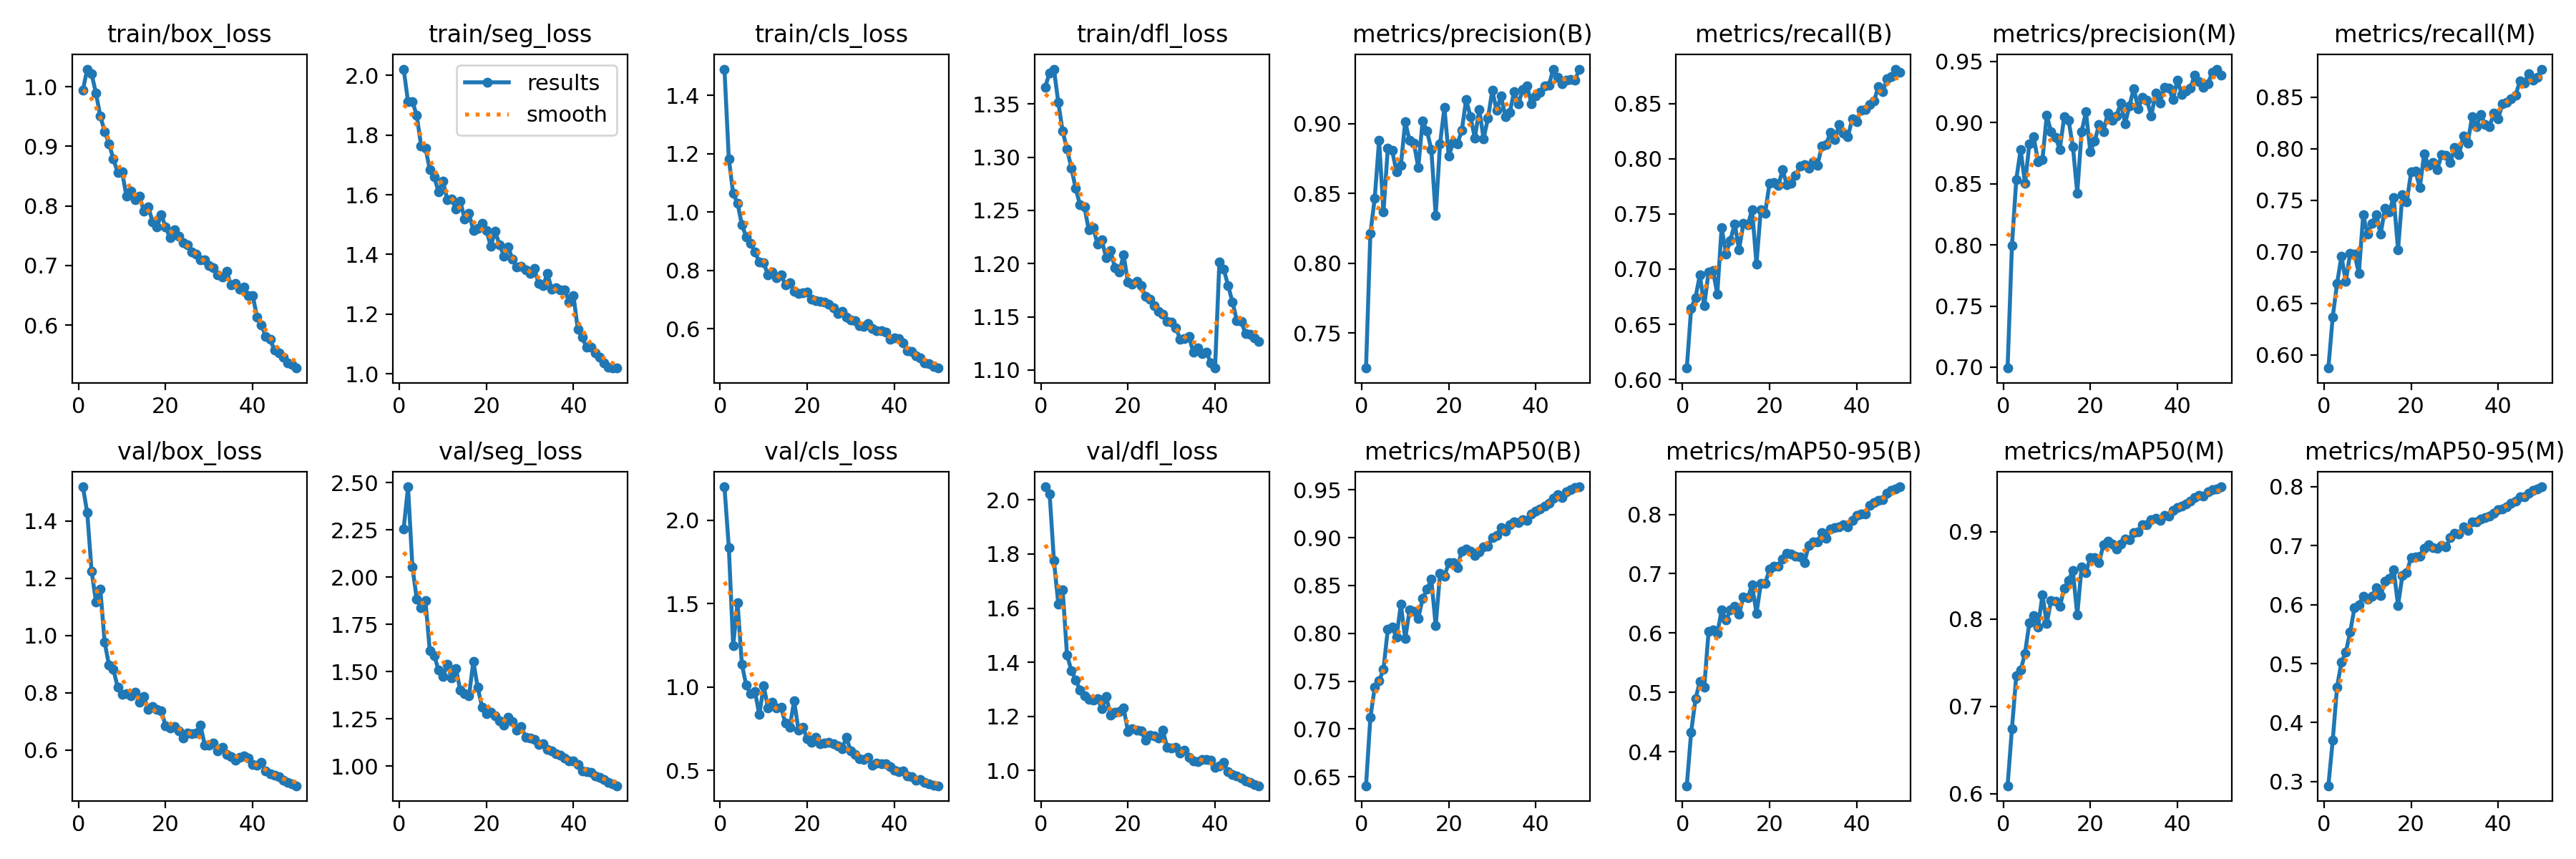

The file beside this chart, header and first rows:
epoch, time, train/box_loss, train/seg_loss, train/cls_loss, train/dfl_loss, metrics/precision(B), metrics/recall(B), metrics/mAP50(B), metrics/mAP50-95(B), metrics/precision(M), metrics/recall(M), metrics/mAP50(M), metrics/mAP50-95(M), val/box_loss, val/seg_loss, val/cls_loss, val/dfl_loss, lr/pg0, lr/pg1, lr/pg2
1, 959.7, 0.9944, 2.021, 1.49, 1.366, 0.7249, 0.6103, 0.6406, 0.3429, 0.6993, 0.5873, 0.6092, 0.293, 1.519, 2.257, 2.201, 2.048, 0.0006649, 0.0006649, 0.0006649
2, 2744, 1.03, 1.911, 1.183, 1.379, 0.8214, 0.6645, 0.7121, 0.4333, 0.7994, 0.6371, 0.6745, 0.3697, 1.429, 2.478, 1.838, 2.023, 0.001305, 0.001305, 0.001305
3, 3665, 1.021, 1.912, 1.063, 1.383, 0.8467, 0.6743, 0.7435, 0.4893, 0.8535, 0.6693, 0.7354, 0.4605, 1.225, 2.056, 1.248, 1.775, 0.001919, 0.001919, 0.001919
4, 4606, 0.9893, 1.866, 1.031, 1.351, 0.888, 0.6948, 0.7502, 0.5183, 0.8778, 0.696, 0.7412, 0.5024, 1.118, 1.884, 1.507, 1.615, 0.001881, 0.001881, 0.001881
5, 5524, 0.9505, 1.764, 0.9555, 1.324, 0.8366, 0.6667, 0.7621, 0.5085, 0.85, 0.6712, 0.7607, 0.519, 1.162, 1.839, 1.137, 1.667, 0.001842, 0.001842, 0.001842
6, 6443, 0.9251, 1.757, 0.9151, 1.308, 0.8822, 0.6976, 0.8042, 0.6025, 0.8823, 0.6986, 0.7954, 0.5532, 0.9766, 1.876, 1.01, 1.427, 0.001802, 0.001802, 0.001802
7, 8119, 0.9045, 1.684, 0.8929, 1.29, 0.8807, 0.6988, 0.8062, 0.6051, 0.8881, 0.6979, 0.8037, 0.5948, 0.8966, 1.61, 0.9597, 1.37, 0.001762, 0.001762, 0.001762
8, 9309, 0.8786, 1.66, 0.862, 1.27, 0.8655, 0.6775, 0.796, 0.5988, 0.8679, 0.6794, 0.7907, 0.5998, 0.8818, 1.586, 0.9745, 1.334, 0.001723, 0.001723, 0.001723
9, 10222, 0.8562, 1.61, 0.8287, 1.255, 0.8701, 0.7377, 0.8303, 0.639, 0.8695, 0.7358, 0.8276, 0.6142, 0.8194, 1.51, 0.8339, 1.298, 0.001683, 0.001683, 0.001683
10, 12892, 0.8574, 1.646, 0.8262, 1.253, 0.9013, 0.7138, 0.7942, 0.6218, 0.9059, 0.7174, 0.795, 0.609, 0.7945, 1.473, 1.007, 1.275, 0.001644, 0.001644, 0.001644
11, 13859, 0.8161, 1.584, 0.7837, 1.231, 0.8879, 0.7262, 0.8244, 0.6388, 0.8922, 0.7277, 0.8209, 0.6144, 0.7984, 1.539, 0.8757, 1.263, 0.001604, 0.001604, 0.001604
12, 14768, 0.8254, 1.585, 0.7944, 1.234, 0.8858, 0.7408, 0.823, 0.6455, 0.8879, 0.7361, 0.8198, 0.6285, 0.7887, 1.468, 0.9071, 1.26, 0.001564, 0.001564, 0.001564
13, 15677, 0.8105, 1.553, 0.774, 1.219, 0.8688, 0.7178, 0.8153, 0.6319, 0.878, 0.7171, 0.8141, 0.6152, 0.8029, 1.516, 0.8749, 1.265, 0.001525, 0.001525, 0.001525
14, 16620, 0.8164, 1.578, 0.7841, 1.222, 0.902, 0.7413, 0.8366, 0.6612, 0.9048, 0.7427, 0.8349, 0.6391, 0.7674, 1.402, 0.8771, 1.229, 0.001485, 0.001485, 0.001485
15, 17450, 0.7909, 1.519, 0.7501, 1.205, 0.8947, 0.74, 0.846, 0.6592, 0.902, 0.739, 0.8442, 0.6445, 0.7869, 1.383, 0.7831, 1.273, 0.001446, 0.001446, 0.001446
16, 18274, 0.7985, 1.536, 0.7561, 1.212, 0.8815, 0.7539, 0.8564, 0.6813, 0.8803, 0.7529, 0.8551, 0.6594, 0.7415, 1.372, 0.7601, 1.206, 0.001406, 0.001406, 0.001406
17, 18997, 0.7737, 1.481, 0.7283, 1.196, 0.8343, 0.7046, 0.8081, 0.6333, 0.8423, 0.7022, 0.8045, 0.5987, 0.7534, 1.554, 0.9166, 1.215, 0.001366, 0.001366, 0.001366
18, 19693, 0.765, 1.487, 0.7216, 1.192, 0.8856, 0.7541, 0.8625, 0.6834, 0.8926, 0.7555, 0.8594, 0.6492, 0.7433, 1.416, 0.7433, 1.218, 0.001327, 0.001327, 0.001327
19, 20396, 0.7856, 1.503, 0.7236, 1.208, 0.9115, 0.7509, 0.8597, 0.6841, 0.9086, 0.7485, 0.8532, 0.6544, 0.7364, 1.313, 0.7578, 1.231, 0.001287, 0.001287, 0.001287
20, 21260, 0.7643, 1.481, 0.726, 1.182, 0.8767, 0.7779, 0.8736, 0.7073, 0.8762, 0.7775, 0.8701, 0.6801, 0.685, 1.277, 0.6912, 1.145, 0.001248, 0.001248, 0.001248
21, 22121, 0.7468, 1.427, 0.7003, 1.181, 0.8865, 0.7786, 0.8741, 0.7129, 0.8846, 0.7784, 0.8704, 0.6814, 0.6776, 1.285, 0.6676, 1.154, 0.001208, 0.001208, 0.001208
22, 23005, 0.7602, 1.476, 0.697, 1.183, 0.8854, 0.7755, 0.869, 0.7121, 0.8981, 0.7623, 0.8645, 0.6818, 0.6823, 1.267, 0.6979, 1.149, 0.001168, 0.001168, 0.001168
23, 23728, 0.7496, 1.433, 0.6946, 1.179, 0.8953, 0.7899, 0.8862, 0.725, 0.8922, 0.7951, 0.8845, 0.6958, 0.6686, 1.238, 0.6582, 1.146, 0.001129, 0.001129, 0.001129
24, 24537, 0.7389, 1.395, 0.6912, 1.169, 0.9172, 0.7762, 0.8883, 0.7338, 0.9076, 0.7841, 0.8888, 0.7019, 0.6414, 1.218, 0.6626, 1.112, 0.001089, 0.001089, 0.001089
25, 25277, 0.735, 1.425, 0.6837, 1.167, 0.9048, 0.7777, 0.8857, 0.7326, 0.9018, 0.787, 0.8855, 0.6962, 0.6607, 1.26, 0.6701, 1.132, 0.00105, 0.00105, 0.00105
26, 25971, 0.7228, 1.383, 0.6706, 1.161, 0.8896, 0.7849, 0.8811, 0.7299, 0.9053, 0.7798, 0.8799, 0.6952, 0.6586, 1.236, 0.6608, 1.129, 0.00101, 0.00101, 0.00101
27, 26676, 0.7191, 1.357, 0.6525, 1.155, 0.9102, 0.7934, 0.8851, 0.7279, 0.916, 0.7941, 0.8857, 0.6997, 0.6604, 1.191, 0.6482, 1.12, 0.0009704, 0.0009704, 0.0009704
28, 27367, 0.709, 1.361, 0.6588, 1.152, 0.8893, 0.7943, 0.89, 0.719, 0.8992, 0.7934, 0.8911, 0.6973, 0.6872, 1.208, 0.6312, 1.148, 0.0009308, 0.0009308, 0.0009308
29, 28076, 0.709, 1.348, 0.6399, 1.145, 0.9038, 0.7913, 0.8909, 0.7472, 0.9138, 0.7865, 0.8908, 0.7134, 0.6172, 1.154, 0.6978, 1.086, 0.0008912, 0.0008912, 0.0008912
30, 28775, 0.6997, 1.336, 0.6303, 1.145, 0.9237, 0.7975, 0.9003, 0.754, 0.9278, 0.8011, 0.8991, 0.7203, 0.6186, 1.15, 0.6165, 1.084, 0.0008516, 0.0008516, 0.0008516
31, 32021, 0.6959, 1.352, 0.6277, 1.14, 0.9094, 0.7938, 0.9021, 0.7532, 0.9112, 0.7943, 0.8996, 0.7196, 0.6238, 1.14, 0.5957, 1.087, 0.000812, 0.000812, 0.000812
32, 32748, 0.6848, 1.302, 0.61, 1.129, 0.9197, 0.8113, 0.9105, 0.7692, 0.9207, 0.8123, 0.9082, 0.7317, 0.5986, 1.113, 0.5702, 1.066, 0.0007724, 0.0007724, 0.0007724
33, 33556, 0.6802, 1.294, 0.6082, 1.13, 0.9052, 0.813, 0.9067, 0.7593, 0.9182, 0.8053, 0.9075, 0.7259, 0.6106, 1.12, 0.5638, 1.074, 0.0007328, 0.0007328, 0.0007328
34, 34455, 0.6898, 1.335, 0.6178, 1.132, 0.9078, 0.8239, 0.9137, 0.7749, 0.9053, 0.8311, 0.9132, 0.7397, 0.5839, 1.087, 0.5771, 1.048, 0.0006932, 0.0006932, 0.0006932
35, 35356, 0.6679, 1.284, 0.6005, 1.117, 0.9227, 0.8173, 0.9167, 0.7777, 0.9239, 0.8217, 0.9153, 0.7408, 0.5779, 1.08, 0.5312, 1.036, 0.0006536, 0.0006536, 0.0006536
36, 36256, 0.67, 1.287, 0.5926, 1.121, 0.9143, 0.8311, 0.9155, 0.7796, 0.916, 0.8332, 0.9131, 0.7447, 0.5661, 1.064, 0.5454, 1.034, 0.000614, 0.000614, 0.000614
37, 37167, 0.6605, 1.281, 0.5926, 1.115, 0.9245, 0.8235, 0.9188, 0.7829, 0.9286, 0.8239, 0.9189, 0.748, 0.5742, 1.058, 0.5414, 1.04, 0.0005744, 0.0005744, 0.0005744
38, 38063, 0.6643, 1.281, 0.5873, 1.117, 0.9269, 0.8201, 0.9179, 0.7788, 0.928, 0.8218, 0.9178, 0.75, 0.5806, 1.042, 0.5408, 1.041, 0.0005348, 0.0005348, 0.0005348
39, 38962, 0.6492, 1.24, 0.5622, 1.107, 0.914, 0.836, 0.9252, 0.7901, 0.9191, 0.8344, 0.9244, 0.7549, 0.5727, 1.028, 0.523, 1.037, 0.0004952, 0.0004952, 0.0004952
40, 39868, 0.6497, 1.262, 0.5694, 1.102, 0.9197, 0.8337, 0.9277, 0.7985, 0.9347, 0.8294, 0.9274, 0.7609, 0.5505, 1.029, 0.4996, 1.013, 0.0004556, 0.0004556, 0.0004556
41, 40746, 0.6136, 1.148, 0.5651, 1.202, 0.9222, 0.8439, 0.9302, 0.8011, 0.9231, 0.8439, 0.9295, 0.7626, 0.547, 1.011, 0.4914, 1.018, 0.000416, 0.000416, 0.000416
42, 41632, 0.6001, 1.122, 0.5512, 1.195, 0.927, 0.8443, 0.9328, 0.8001, 0.9256, 0.8454, 0.932, 0.7655, 0.5563, 0.9759, 0.498, 1.029, 0.0003764, 0.0003764, 0.0003764
43, 42512, 0.5811, 1.088, 0.5247, 1.179, 0.9274, 0.8494, 0.9357, 0.815, 0.9283, 0.8489, 0.9344, 0.772, 0.5276, 0.9721, 0.4677, 0.9955, 0.0003368, 0.0003368, 0.0003368
44, 43373, 0.5765, 1.09, 0.5219, 1.164, 0.939, 0.852, 0.9412, 0.8204, 0.9389, 0.852, 0.9387, 0.7751, 0.5169, 0.9688, 0.4633, 0.9867, 0.0002972, 0.0002972, 0.0002972
45, 44056, 0.5577, 1.071, 0.5067, 1.147, 0.9331, 0.8656, 0.9448, 0.8239, 0.9334, 0.8659, 0.9418, 0.7821, 0.5136, 0.9472, 0.4424, 0.9809, 0.0002576, 0.0002576, 0.0002576
46, 44751, 0.5535, 1.056, 0.4988, 1.145, 0.9288, 0.8605, 0.9421, 0.8246, 0.929, 0.8642, 0.9403, 0.7831, 0.5074, 0.9392, 0.4467, 0.9718, 0.000218, 0.000218, 0.000218
47, 45430, 0.5466, 1.037, 0.4836, 1.134, 0.9309, 0.8727, 0.9478, 0.8354, 0.9318, 0.873, 0.9456, 0.789, 0.4938, 0.93, 0.4283, 0.9609, 0.0001784, 0.0001784, 0.0001784
48, 46107, 0.5369, 1.022, 0.4795, 1.133, 0.9315, 0.8743, 0.9501, 0.8401, 0.9408, 0.8668, 0.9478, 0.7935, 0.488, 0.913, 0.4199, 0.9557, 0.0001388, 0.0001388, 0.0001388
49, 46784, 0.534, 1.019, 0.4696, 1.13, 0.9313, 0.8812, 0.9524, 0.8431, 0.9436, 0.8696, 0.9491, 0.7962, 0.4819, 0.907, 0.4128, 0.9486, 9.92e-05, 9.92e-05, 9.92e-05
50, 47462, 0.528, 1.019, 0.4649, 1.127, 0.9389, 0.8782, 0.9532, 0.8464, 0.9388, 0.8774, 0.9512, 0.7997, 0.4758, 0.8967, 0.408, 0.944, 5.96e-05, 5.96e-05, 5.96e-05
